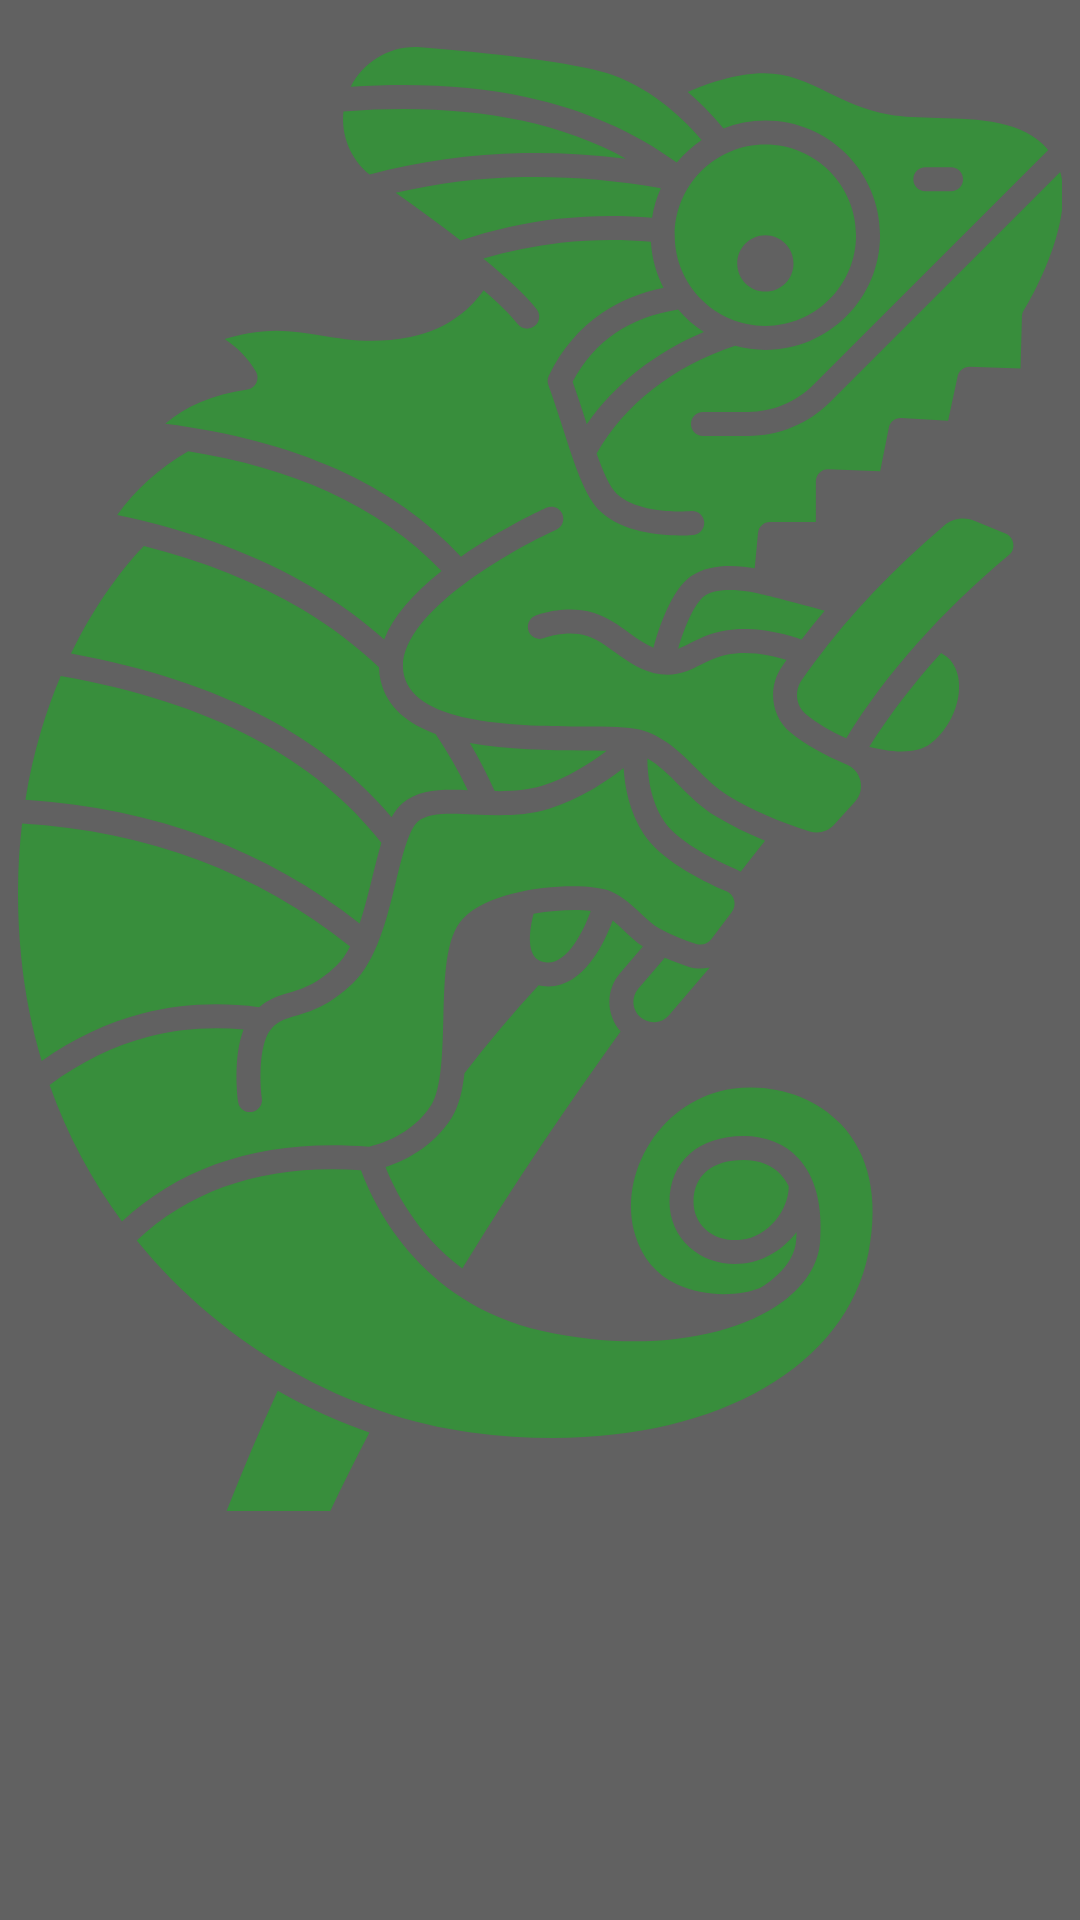

This screen was rendered from an Android layout file. Write that file and the resources it references.
<!-- AndroidManifest.xml: application theme Theme.AnimalWiki -->
<!-- res/layout/activity_splash.xml -->
<?xml version="1.0" encoding="utf-8"?>

<androidx.constraintlayout.widget.ConstraintLayout
    xmlns:android="http://schemas.android.com/apk/res/android"
    xmlns:app="http://schemas.android.com/apk/res-auto"
    android:layout_width="match_parent"
    android:layout_height="match_parent"
    android:background="@color/medium_dark_gray">

    <ImageView
        android:id="@+id/splash_logo"
        android:layout_width="wrap_content"
        android:layout_height="wrap_content"
        android:src="@drawable/chameleon_logo"
        android:contentDescription="@string/app_name"
        app:layout_constraintTop_toTopOf="parent"
        app:layout_constraintBottom_toBottomOf="parent"
        app:layout_constraintStart_toStartOf="parent"
        app:layout_constraintEnd_toEndOf="parent"
        android:scaleType="fitCenter" />
</androidx.constraintlayout.widget.ConstraintLayout>
<!-- resources referenced by this layout -->
<resources>
  <color name="medium_dark_gray">#FF616161</color>
  <!-- drawable chameleon_logo: vector/xml drawable (drawable, 15180 chars, omitted) -->
  <string name="app_name">AnimalWiki</string>
  <style name="Theme.AnimalWiki" parent="Theme.MaterialComponents.DayNight.DarkActionBar">
          
          <item name="colorPrimary">@color/purple_500</item>
          <item name="colorPrimaryVariant">@color/purple_700</item>
          <item name="colorOnPrimary">@color/white</item>
          
          <item name="colorSecondary">@color/teal_200</item>
          <item name="colorSecondaryVariant">@color/teal_700</item>
          <item name="colorOnSecondary">@color/black</item>
          
          <item name="android:statusBarColor">?attr/colorPrimaryVariant</item>
          
      </style>
  <color name="purple_500">#FF6200EE</color>
  <color name="purple_700">#FF3700B3</color>
  <color name="white">#FFFFFFFF</color>
  <color name="teal_200">#FF03DAC5</color>
  <color name="teal_700">#FF018786</color>
  <color name="black">#FF000000</color>
</resources>
